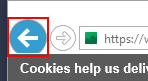
Task: Blank Project
Workflow: Notepad

Step 1: click on the push button 'Back' in window 'Navigation Bar'

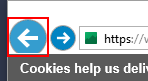
Step 2: click on the push button 'Back' in window 'Navigation Bar'
